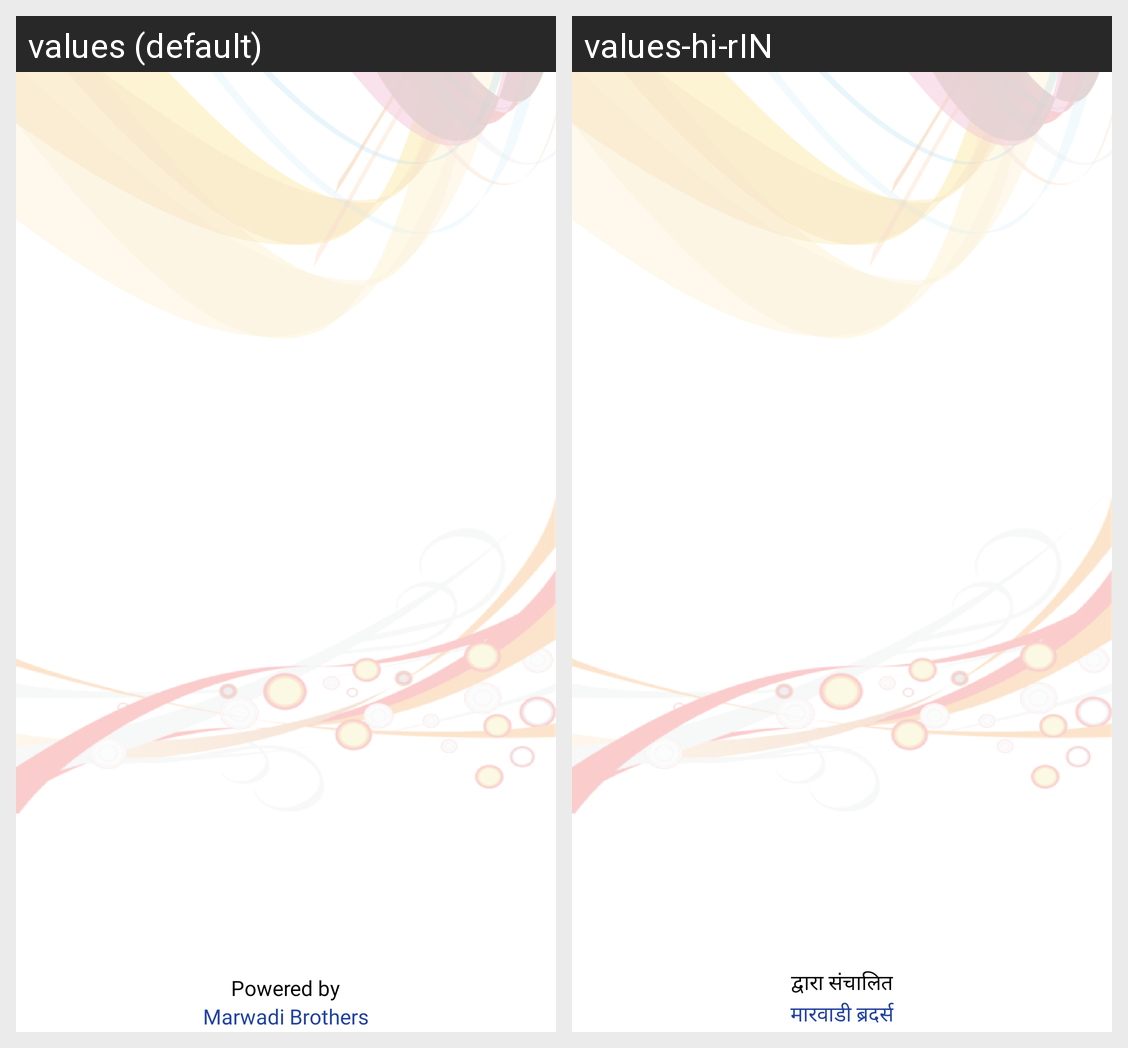

Strings drawn on this Android screen and how each of the app's shown locales translates them:
Android screen res/layout/activity_splash_screen.xml rendered under 2 locales, left to right: values (default), values-hi-rIN. Device: Nexus 5 (rendered at 1080×1920; each locale shown at half size, 540×960, under a caption strip naming it); theme Theme.MbStatus.
Strings drawn on this screen, with the default value and each locale's value (text and hints the layout hard-codes, and strings that could not be matched under every locale, appear in the picture but are not listed):

Powered_by
  values: Powered by
  values-hi-rIN: द्वारा संचालित

Marwadi_Brothers
  values: Marwadi Brothers
  values-hi-rIN: मारवाडी ब्रदर्स
